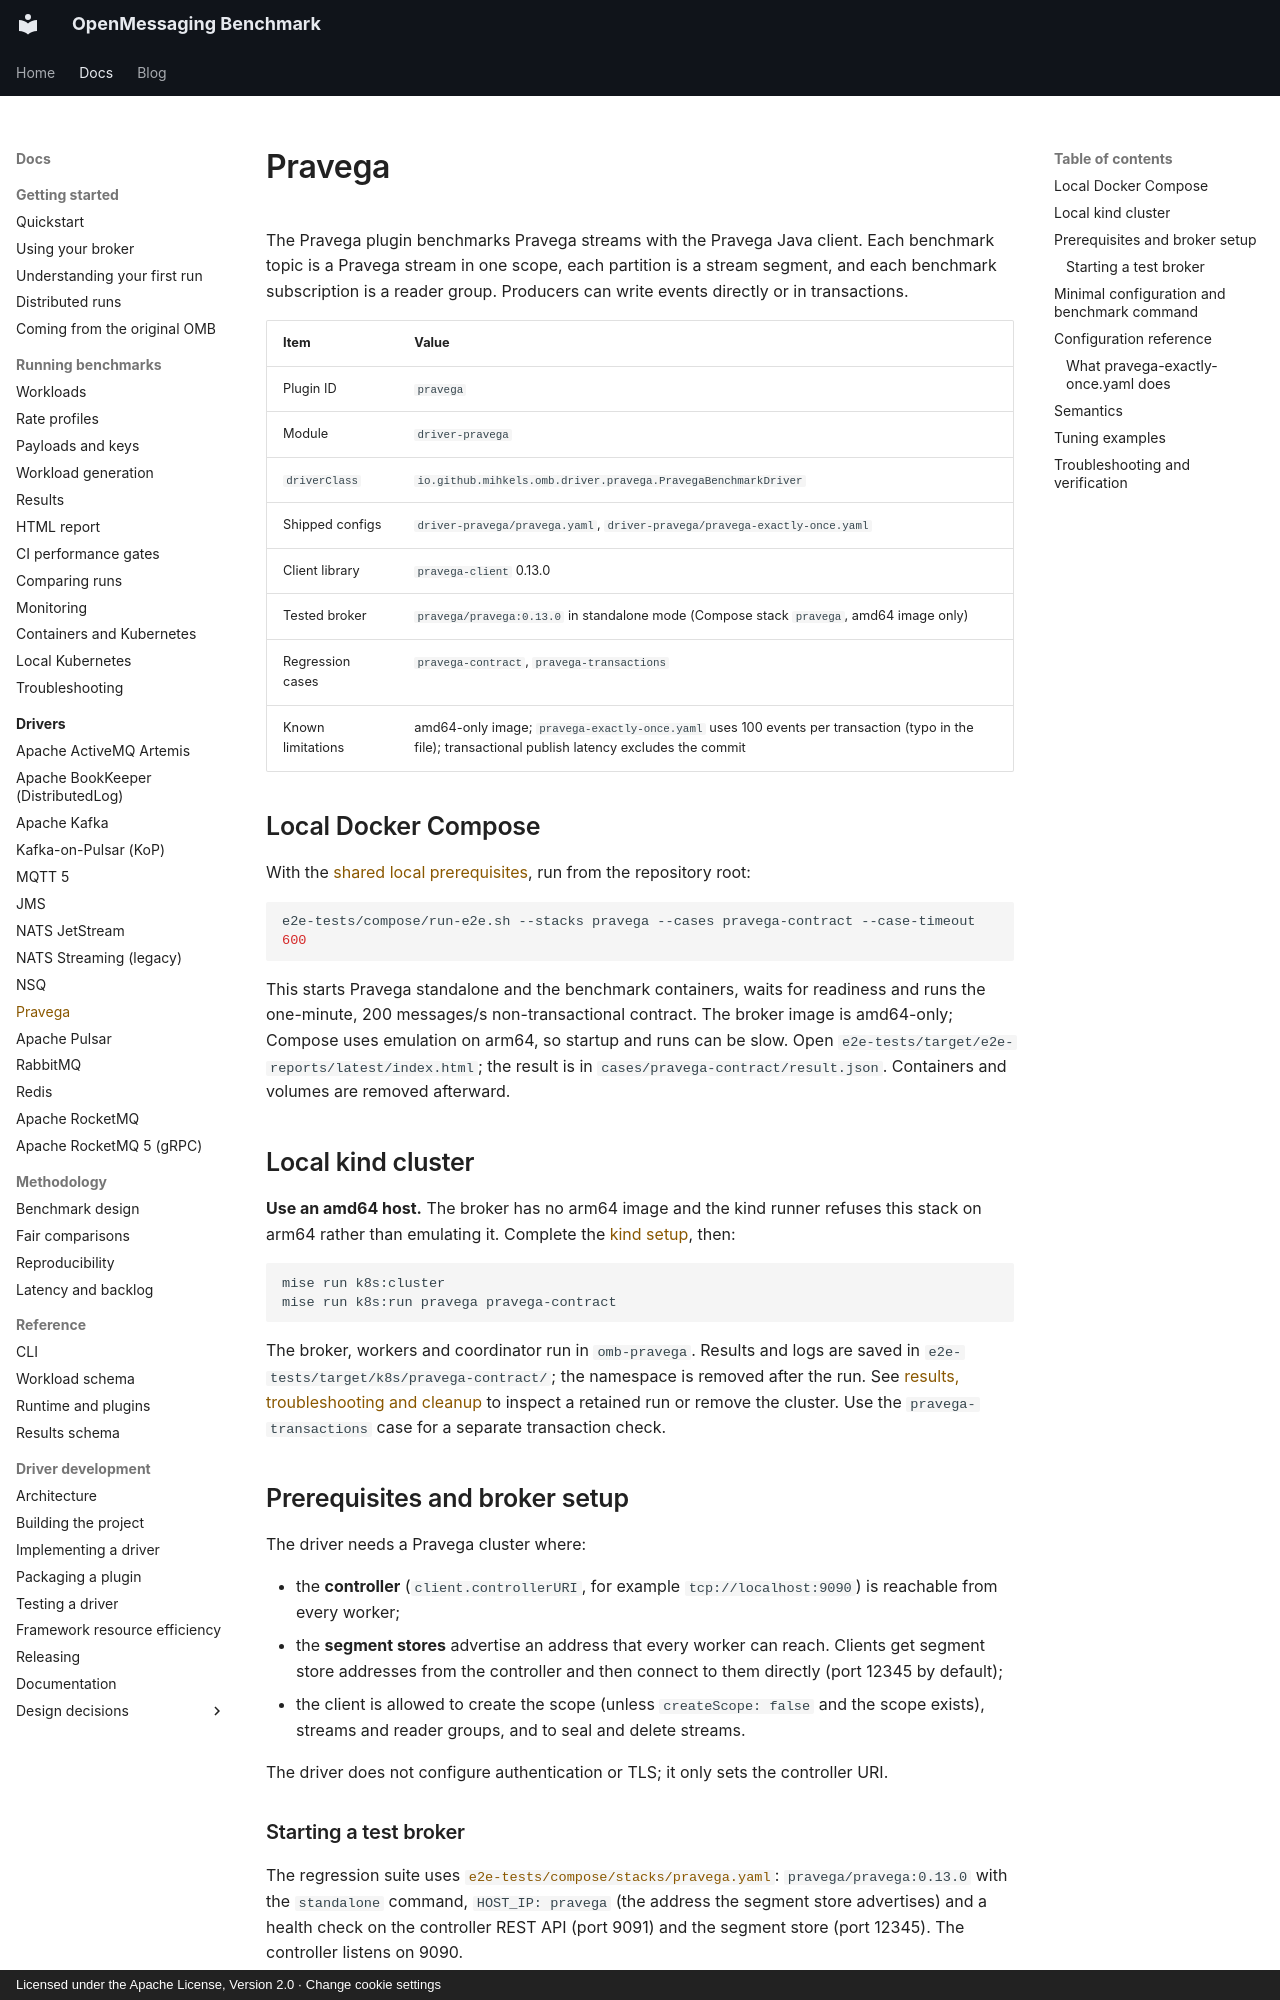

repository: mihkels/open-messaging-benchmark · page: drivers/pravega/index.html · generator: mkdocs · copyright: Licensed under the Apache License, Version 2.0 · Change cookie settings

<!--
Licensed under the Apache License, Version 2.0 (the "License");
you may not use this file except in compliance with the License.
You may obtain a copy of the License at

http://www.apache.org/licenses/LICENSE-2.0

Unless required by applicable law or agreed to in writing, software
distributed under the License is distributed on an "AS IS" BASIS,
WITHOUT WARRANTIES OR CONDITIONS OF ANY KIND, either express or implied.
See the License for the specific language governing permissions and
limitations under the License.
-->

# Pravega

The Pravega plugin benchmarks Pravega streams with the Pravega Java client. Each benchmark topic is
a Pravega stream in one scope, each partition is a stream segment, and each benchmark subscription
is a reader group. Producers can write events directly or in transactions.

|       Item        |                                                                        Value                                                                        |
|-------------------|-----------------------------------------------------------------------------------------------------------------------------------------------------|
| Plugin ID         | `pravega`                                                                                                                                           |
| Module            | `driver-pravega`                                                                                                                                    |
| `driverClass`     | `io.github.mihkels.omb.driver.pravega.PravegaBenchmarkDriver`                                                                                       |
| Shipped configs   | `driver-pravega/pravega.yaml`, `driver-pravega/pravega-exactly-once.yaml`                                                                           |
| Client library    | `pravega-client` 0.13.0                                                                                                                             |
| Tested broker     | `pravega/pravega:0.13.0` in standalone mode (Compose stack `pravega`, amd64 image only)                                                             |
| Regression cases  | `pravega-contract`, `pravega-transactions`                                                                                                          |
| Known limitations | amd64-only image; `pravega-exactly-once.yaml` uses 100 events per transaction (typo in the file); transactional publish latency excludes the commit |

## Local Docker Compose

With the [shared local prerequisites](index.md#shared-prerequisites), run from the repository root:

```bash
e2e-tests/compose/run-e2e.sh --stacks pravega --cases pravega-contract --case-timeout 600
```

This starts Pravega standalone and the benchmark containers, waits for readiness and runs the
one-minute, 200 messages/s non-transactional contract. The broker image is amd64-only; Compose uses
emulation on arm64, so startup and runs can be slow. Open
`e2e-tests/target/e2e-reports/latest/index.html`; the result is in
`cases/pravega-contract/result.json`. Containers and volumes are removed afterward.

## Local kind cluster

**Use an amd64 host.** The broker has no arm64 image and the kind runner refuses this stack on arm64
rather than emulating it. Complete the [kind setup](index.md#shared-prerequisites), then:

```bash
mise run k8s:cluster
mise run k8s:run pravega pravega-contract
```

The broker, workers and coordinator run in `omb-pravega`. Results and logs are saved in
`e2e-tests/target/k8s/pravega-contract/`; the namespace is removed after the run. See
[results, troubleshooting and cleanup](index.md#results-troubleshooting-and-cleanup) to inspect a
retained run or remove the cluster. Use the `pravega-transactions` case for a separate transaction check.

## Prerequisites and broker setup

The driver needs a Pravega cluster where:

- the **controller** (`client.controllerURI`, for example `tcp://localhost:9090`) is reachable from
  every worker;
- the **segment stores** advertise an address that every worker can reach. Clients get segment
  store addresses from the controller and then connect to them directly (port 12345 by default);
- the client is allowed to create the scope (unless `createScope: false` and the scope exists),
  streams and reader groups, and to seal and delete streams.

The driver does not configure authentication or TLS; it only sets the controller URI.
